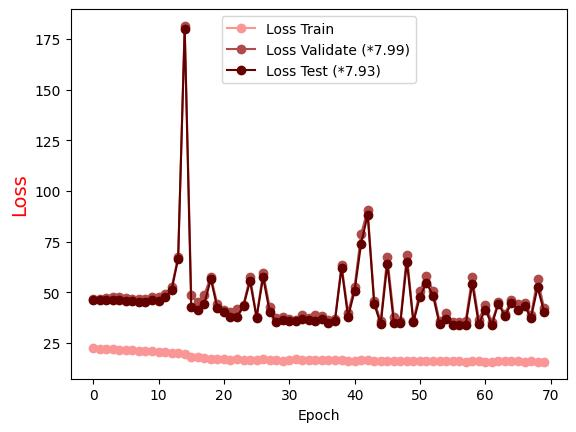

Values plotted in this chart, from the file beside it:
Epoch, Loss Train, Loss Validate (*7.99), Loss Test (*7.93)
0.0, 22.41, 46.51, 46.13
1.0, 22.18, 46.58, 46.14
2.0, 22.03, 46.96, 46.2
3.0, 21.85, 47.79, 46.32
4.0, 21.65, 47.62, 46.36
5.0, 21.47, 47.08, 45.61
6.0, 21.3, 46.79, 45.53
7.0, 21.12, 46.84, 45.27
8.0, 20.97, 46.44, 44.97
9.0, 20.85, 47.57, 46
10.0, 20.7, 47.45, 45.89
11.0, 20.59, 49.25, 47.59
12.0, 20.25, 52.38, 51.08
13.0, 20.1, 67.43, 66.52
14.0, 19.29, 181.4, 179.9
15.0, 18.23, 48.5, 42.69
16.0, 18.06, 45.31, 41.18
17.0, 17.66, 48.66, 44.27
18.0, 17.25, 57.74, 56.55
19.0, 17.19, 44, 42.11
20.0, 17.19, 41.19, 40.22
21.0, 16.73, 40.06, 37.84
22.0, 16.88, 41.92, 37.79
23.0, 16.67, 43.85, 43.28
24.0, 16.71, 57.43, 55.41
25.0, 16.76, 38, 37.46
26.0, 16.83, 59.72, 57.35
27.0, 16.65, 42.69, 40.3
28.0, 16.43, 37.05, 35.55
29.0, 16.32, 37.72, 36.22
30.0, 16.51, 36.88, 35.97
31.0, 16.85, 36.38, 35.79
32.0, 16.66, 38.59, 37.03
33.0, 16.64, 37.45, 36.49
34.0, 16.35, 38.57, 36.03
35.0, 16.65, 38.36, 36.83
36.0, 16.43, 36.2, 34.87
37.0, 16.38, 36.86, 35.9
38.0, 16.43, 63.36, 61.96
39.0, 16.27, 39.97, 37.79
40.0, 16.18, 52.69, 50.69
41.0, 16.33, 78.76, 74.02
42.0, 16.34, 90.55, 88.19
43.0, 16.25, 45.76, 44.17
44.0, 16.1, 35.69, 34.27
45.0, 16.08, 67.29, 63.95
46.0, 16.09, 37.86, 34.96
47.0, 16.09, 35.68, 34.61
48.0, 16.03, 68.52, 64.99
49.0, 16.22, 35.9, 35.15
50.0, 16.05, 50.59, 47.84
51.0, 16.07, 58.03, 54.69
52.0, 16.14, 50.73, 48.31
53.0, 15.97, 35.7, 34.11
54.0, 15.84, 39.76, 36.99
55.0, 15.87, 35.32, 33.94
56.0, 16.21, 35.33, 33.67
57.0, 15.78, 35.98, 34.04
58.0, 15.95, 57.33, 54.24
59.0, 15.95, 36.51, 34.29
... 10 more rows
